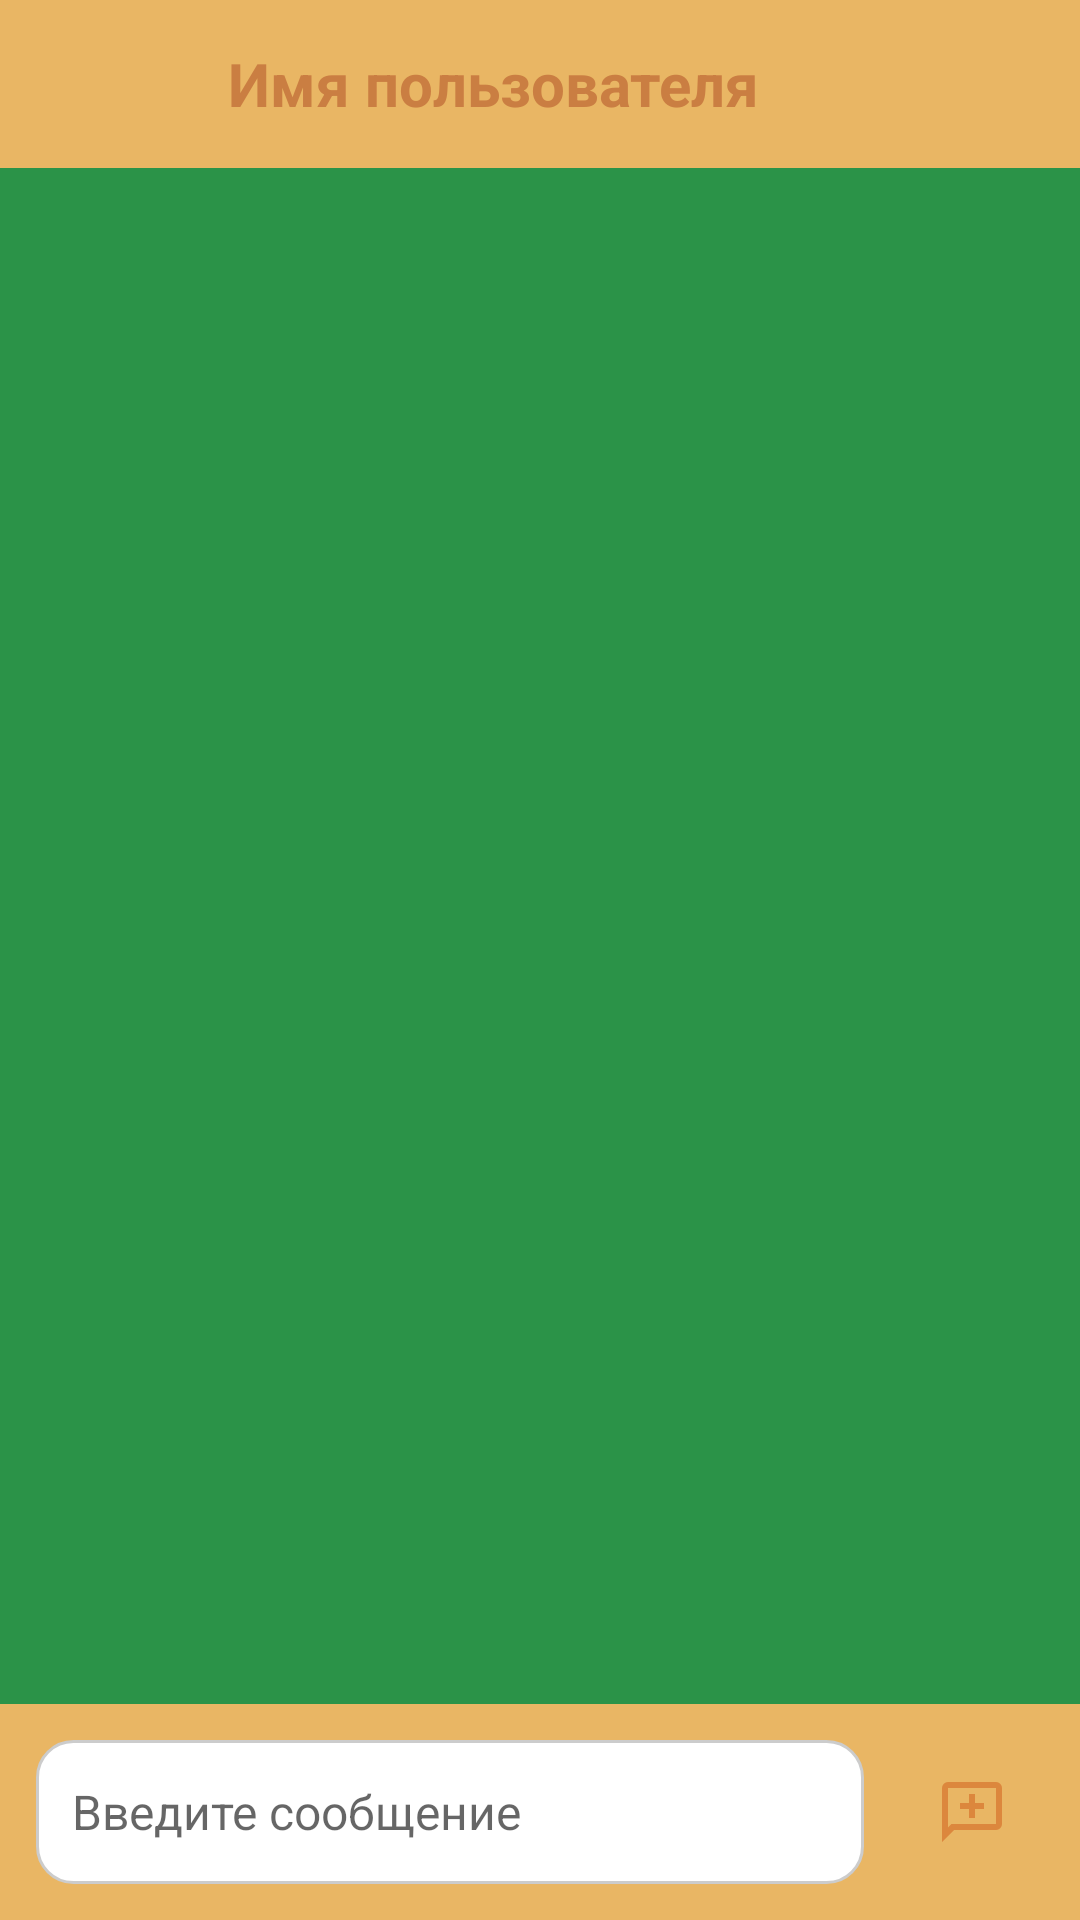

This screen was rendered from an Android layout file. Write that file and the resources it references.
<!-- AndroidManifest.xml: application theme Theme.AgroSocial -->
<!-- res/layout/activity_messages.xml -->
<?xml version="1.0" encoding="utf-8"?>
<LinearLayout
    xmlns:android="http://schemas.android.com/apk/res/android"
    android:orientation="vertical"
    android:background="#F8DDB3"
    android:layout_width="match_parent"
    android:layout_height="match_parent">

    <LinearLayout
        android:id="@+id/chatHeader"
        android:orientation="horizontal"
        android:layout_width="match_parent"
        android:layout_height="56dp"
        android:paddingStart="16dp"
        android:paddingEnd="16dp"
        android:gravity="center_vertical"
        android:background="#E9B664">

        <ImageView
            android:id="@+id/avatarImage"
            android:layout_width="44dp"
            android:layout_height="44dp"
            android:layout_marginEnd="16dp"
            android:contentDescription="Аватар пользователя"
            android:scaleType="centerCrop"
            android:background="?android:attr/selectableItemBackgroundBorderless"
            android:src="@drawable/ic_avatar_placeholder" />

        <TextView
            android:id="@+id/chatUsername"
            android:layout_width="0dp"
            android:layout_height="wrap_content"
            android:layout_weight="1"
            android:text="Имя пользователя"
            android:textSize="20sp"
            android:textColor="@color/colorTextPrimary"
            android:textStyle="bold" />
    </LinearLayout>

    <androidx.recyclerview.widget.RecyclerView
        android:id="@+id/recyclerViewMessages"
        android:layout_width="match_parent"
        android:layout_height="0dp"
        android:layout_weight="1"
        android:paddingStart="12dp"
        android:paddingEnd="12dp"
        android:paddingTop="8dp"
        android:paddingBottom="8dp"
        android:background="@color/colorBackground"
        android:clipToPadding="false"/>

    <LinearLayout
        android:layout_width="match_parent"
        android:layout_height="wrap_content"
        android:orientation="horizontal"
        android:padding="12dp"
        android:background="#E9B664">

        <EditText
            android:id="@+id/editMessage"
            android:layout_width="0dp"
            android:layout_height="48dp"
            android:layout_weight="1"
            android:background="@drawable/edittext_rounded"
            android:hint="Введите сообщение"
            android:paddingStart="12dp"
            android:paddingEnd="12dp"
            android:textColor="#264653"
            android:textSize="16sp" />

        <ImageButton
            android:id="@+id/buttonSend"
            android:layout_width="48dp"
            android:layout_height="48dp"
            android:layout_marginStart="12dp"
            android:backgroundTint="@null"
            android:background="?attr/selectableItemBackgroundBorderless"
            android:contentDescription="Отправить сообщение"
            android:src="@drawable/ic_send_orange" />
    </LinearLayout>
</LinearLayout>
<!-- resources referenced by this layout -->
<resources>
  <color name="colorBackground">#2B9348</color>
  <color name="colorTextPrimary">#CA7E42</color>
  <!-- drawable edittext_rounded (drawable) -->
  <?xml version="1.0" encoding="utf-8"?>
  <shape xmlns:android="http://schemas.android.com/apk/res/android"
      android:shape="rectangle">
  
      <solid android:color="#FFFFFF" /> 
      <corners android:radius="12dp" /> 
      <stroke
          android:width="1dp"
          android:color="#CCCCCC" /> 
  
  </shape>
  <!-- drawable ic_send_orange (drawable) -->
  <vector xmlns:android="http://schemas.android.com/apk/res/android" android:height="24dp" android:tint="#DC873D" android:viewportHeight="960" android:viewportWidth="960" android:width="24dp">
        
      <path android:fillColor="@android:color/white" android:pathData="M440,560L520,560L520,440L640,440L640,360L520,360L520,240L440,240L440,360L320,360L320,440L440,440L440,560ZM80,880L80,160Q80,127 103.5,103.5Q127,80 160,80L800,80Q833,80 856.5,103.5Q880,127 880,160L880,640Q880,673 856.5,696.5Q833,720 800,720L240,720L80,880ZM206,640L800,640Q800,640 800,640Q800,640 800,640L800,160Q800,160 800,160Q800,160 800,160L160,160Q160,160 160,160Q160,160 160,160L160,685L206,640ZM160,640L160,640L160,160Q160,160 160,160Q160,160 160,160L160,160Q160,160 160,160Q160,160 160,160L160,640Q160,640 160,640Q160,640 160,640Z"/>
      
  </vector>
  <style name="Theme.AgroSocial" parent="Theme.AppCompat.Light.NoActionBar">
          
          <item name="colorPrimary">@color/colorPrimary</item>
          <item name="colorPrimaryDark">@color/colorPrimaryDark</item>
          <item name="colorAccent">@color/colorAccent</item>
  
          
          <item name="android:windowBackground">@color/colorBackground</item>
  
      </style>
  <color name="colorPrimary">#4CAF50</color>
  <color name="colorPrimaryDark">#388E3C</color>
  <color name="colorAccent">#CA7E42</color>
</resources>
